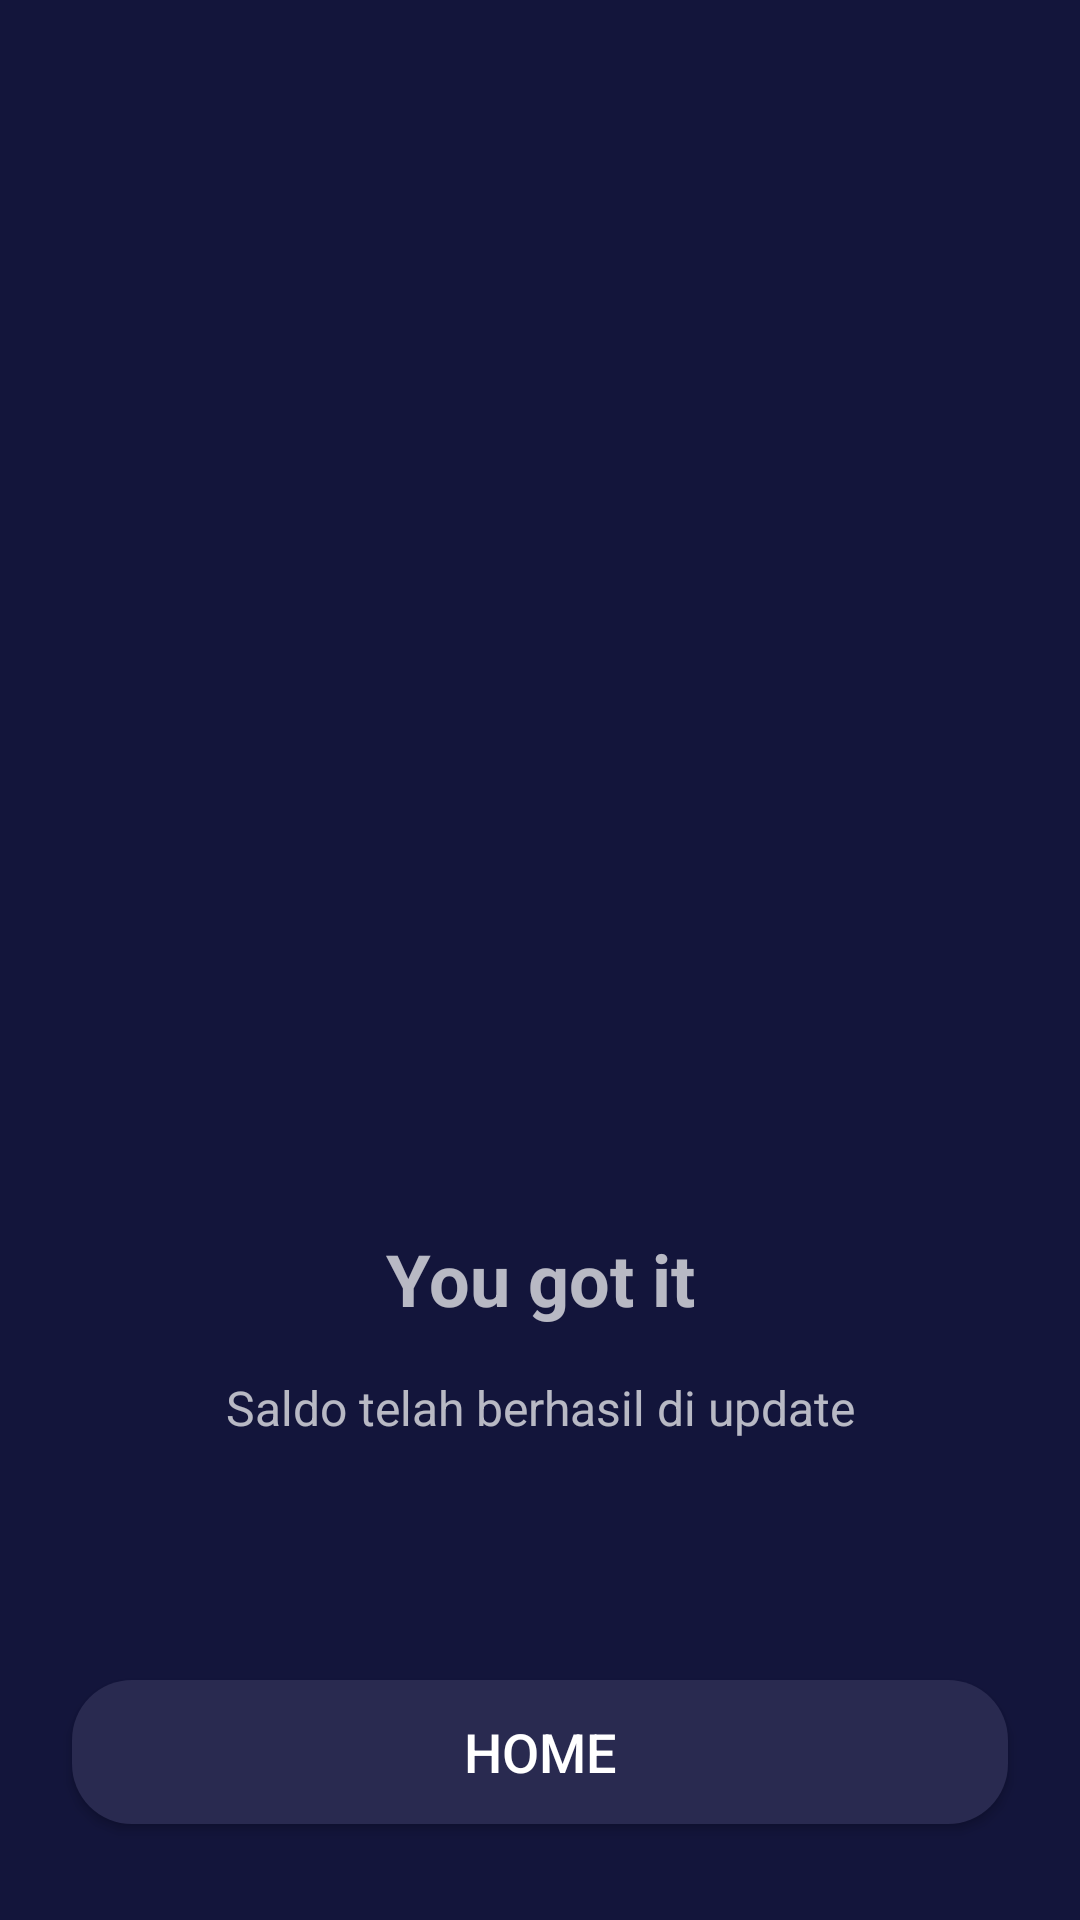

Here is an Android app screen rendered from its layout file. Give the layout XML and the strings, colors and styles it references.
<!-- AndroidManifest.xml: application theme Theme.MOVApps -->
<!-- res/layout/fragment_success_top_up.xml -->
<?xml version="1.0" encoding="utf-8"?>
<androidx.constraintlayout.widget.ConstraintLayout xmlns:android="http://schemas.android.com/apk/res/android"
    xmlns:app="http://schemas.android.com/apk/res-auto"
    xmlns:tools="http://schemas.android.com/tools"
    android:layout_width="match_parent"
    android:layout_height="match_parent"
    android:background="@color/color_background">

    <Button
        android:id="@+id/btnHome"
        android:layout_width="match_parent"
        android:layout_height="wrap_content"
        android:layout_marginStart="24dp"
        android:layout_marginEnd="24dp"
        android:layout_marginBottom="32dp"
        android:background="@drawable/shapes_button_secondary"
        android:text="HOME"
        android:textColor="@color/white"
        android:textSize="18sp"
        app:layout_constraintBottom_toBottomOf="parent"
        app:layout_constraintEnd_toEndOf="parent"
        app:layout_constraintStart_toStartOf="parent" />

    <ImageView
        android:id="@+id/imageView11"
        android:layout_width="200dp"
        android:layout_height="200dp"
        android:layout_marginTop="130dp"
        app:layout_constraintEnd_toEndOf="parent"
        app:layout_constraintStart_toStartOf="parent"
        app:layout_constraintTop_toTopOf="parent"
        app:srcCompat="@drawable/tiket_sukses" />

    <TextView
        android:id="@+id/textView17"
        android:layout_width="wrap_content"
        android:layout_height="wrap_content"
        android:layout_marginTop="80dp"
        android:text="You got it"
        android:textSize="24sp"
        android:textStyle="bold"
        app:layout_constraintEnd_toEndOf="parent"
        app:layout_constraintStart_toStartOf="parent"
        app:layout_constraintTop_toBottomOf="@+id/imageView11" />

    <TextView
        android:id="@+id/textView18"
        android:layout_width="wrap_content"
        android:layout_height="wrap_content"
        android:layout_marginTop="16dp"
        android:text="Saldo telah berhasil di update"
        android:textSize="16sp"
        app:layout_constraintEnd_toEndOf="parent"
        app:layout_constraintStart_toStartOf="parent"
        app:layout_constraintTop_toBottomOf="@+id/textView17" />

</androidx.constraintlayout.widget.ConstraintLayout>
<!-- resources referenced by this layout -->
<resources>
  <color name="color_background">#13153B</color>
  <color name="white">#FFFFFFFF</color>
  <!-- drawable shapes_button_secondary (drawable) -->
  <?xml version="1.0" encoding="utf-8"?>
  <shape xmlns:android="http://schemas.android.com/apk/res/android"
      android:shape="rectangle">
  
      <solid android:color="@color/color_gray"/>
      <corners android:radius="20dp"/>
  
  </shape>
  <style name="Theme.MOVApps" parent="Theme.AppCompat.NoActionBar">
          
          <item name="colorPrimary">@color/purple_500</item>
          <item name="colorPrimaryVariant">@color/purple_700</item>
          <item name="colorOnPrimary">@color/white</item>
          
          <item name="colorSecondary">@color/teal_200</item>
          <item name="colorSecondaryVariant">@color/teal_700</item>
          <item name="colorOnSecondary">@color/black</item>
          
          <item name="android:statusBarColor" tools:targetApi="l">?attr/colorPrimaryVariant</item>
          
          <item name="android:windowBackground">@color/black</item>
      </style>
  <color name="color_gray">#292A50</color>
  <color name="purple_500">#FF6200EE</color>
  <color name="purple_700">#FF3700B3</color>
  <color name="teal_200">#FF03DAC5</color>
  <color name="teal_700">#FF018786</color>
  <color name="black">#FF000000</color>
</resources>
